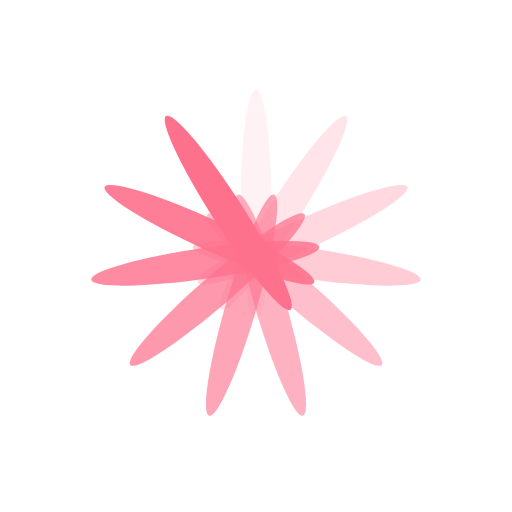
t = 0.00 s
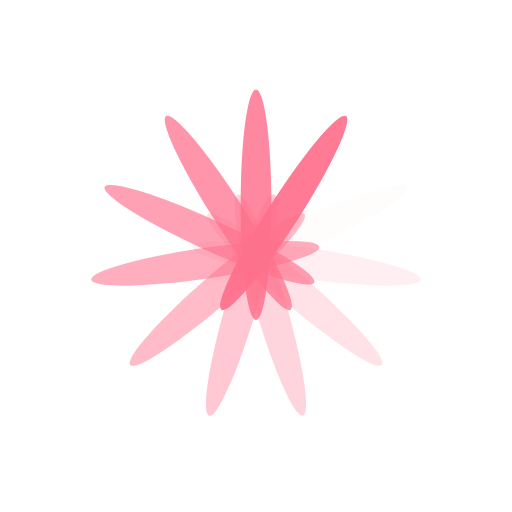
t = 0.27 s
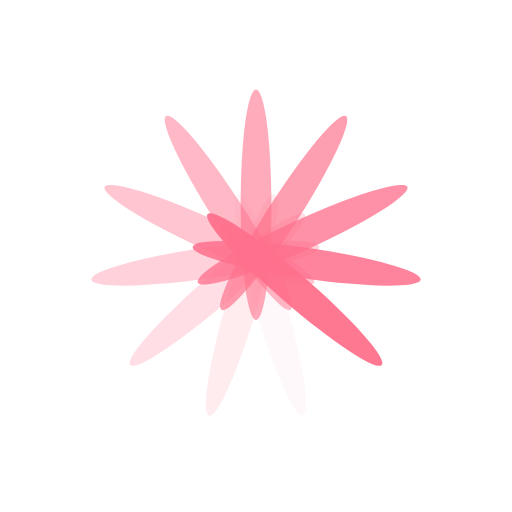
t = 0.53 s
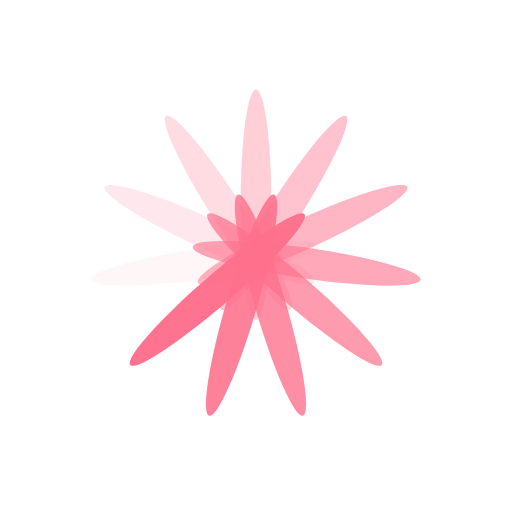
t = 0.80 s

The animated SVG that drew these frames (rendered in a browser with its animation timeline set to each time). Animation: 11 SMIL elements (animate=11); one cycle of 1.06 s, repeats indefinitely.

<svg xmlns="http://www.w3.org/2000/svg" viewBox="0 0 100 100" preserveAspectRatio="xMidYMid" width="200" height="200" style="shape-rendering: auto; display: block; background: transparent;" xmlns:xlink="http://www.w3.org/1999/xlink"><g><g transform="rotate(0 50 50)">
  <rect fill="#fe718d" height="45" width="6" ry="22.5" rx="3" y="17.5" x="47">
    <animate repeatCount="indefinite" begin="-0.9671179883945842s" dur="1.0638297872340425s" keyTimes="0;1" values="1;0" attributeName="opacity"></animate>
  </rect>
</g><g transform="rotate(32.72727272727273 50 50)">
  <rect fill="#fe718d" height="45" width="6" ry="22.5" rx="3" y="17.5" x="47">
    <animate repeatCount="indefinite" begin="-0.8704061895551257s" dur="1.0638297872340425s" keyTimes="0;1" values="1;0" attributeName="opacity"></animate>
  </rect>
</g><g transform="rotate(65.45454545454545 50 50)">
  <rect fill="#fe718d" height="45" width="6" ry="22.5" rx="3" y="17.5" x="47">
    <animate repeatCount="indefinite" begin="-0.7736943907156674s" dur="1.0638297872340425s" keyTimes="0;1" values="1;0" attributeName="opacity"></animate>
  </rect>
</g><g transform="rotate(98.18181818181819 50 50)">
  <rect fill="#fe718d" height="45" width="6" ry="22.5" rx="3" y="17.5" x="47">
    <animate repeatCount="indefinite" begin="-0.6769825918762089s" dur="1.0638297872340425s" keyTimes="0;1" values="1;0" attributeName="opacity"></animate>
  </rect>
</g><g transform="rotate(130.9090909090909 50 50)">
  <rect fill="#fe718d" height="45" width="6" ry="22.5" rx="3" y="17.5" x="47">
    <animate repeatCount="indefinite" begin="-0.5802707930367504s" dur="1.0638297872340425s" keyTimes="0;1" values="1;0" attributeName="opacity"></animate>
  </rect>
</g><g transform="rotate(163.63636363636363 50 50)">
  <rect fill="#fe718d" height="45" width="6" ry="22.5" rx="3" y="17.5" x="47">
    <animate repeatCount="indefinite" begin="-0.4835589941972921s" dur="1.0638297872340425s" keyTimes="0;1" values="1;0" attributeName="opacity"></animate>
  </rect>
</g><g transform="rotate(196.36363636363637 50 50)">
  <rect fill="#fe718d" height="45" width="6" ry="22.5" rx="3" y="17.5" x="47">
    <animate repeatCount="indefinite" begin="-0.3868471953578337s" dur="1.0638297872340425s" keyTimes="0;1" values="1;0" attributeName="opacity"></animate>
  </rect>
</g><g transform="rotate(229.0909090909091 50 50)">
  <rect fill="#fe718d" height="45" width="6" ry="22.5" rx="3" y="17.5" x="47">
    <animate repeatCount="indefinite" begin="-0.2901353965183752s" dur="1.0638297872340425s" keyTimes="0;1" values="1;0" attributeName="opacity"></animate>
  </rect>
</g><g transform="rotate(261.8181818181818 50 50)">
  <rect fill="#fe718d" height="45" width="6" ry="22.5" rx="3" y="17.5" x="47">
    <animate repeatCount="indefinite" begin="-0.19342359767891684s" dur="1.0638297872340425s" keyTimes="0;1" values="1;0" attributeName="opacity"></animate>
  </rect>
</g><g transform="rotate(294.54545454545456 50 50)">
  <rect fill="#fe718d" height="45" width="6" ry="22.5" rx="3" y="17.5" x="47">
    <animate repeatCount="indefinite" begin="-0.09671179883945842s" dur="1.0638297872340425s" keyTimes="0;1" values="1;0" attributeName="opacity"></animate>
  </rect>
</g><g transform="rotate(327.27272727272725 50 50)">
  <rect fill="#fe718d" height="45" width="6" ry="22.5" rx="3" y="17.5" x="47">
    <animate repeatCount="indefinite" begin="0s" dur="1.0638297872340425s" keyTimes="0;1" values="1;0" attributeName="opacity"></animate>
  </rect>
</g><g></g></g><!-- [ldio] generated by https://loading.io --></svg>